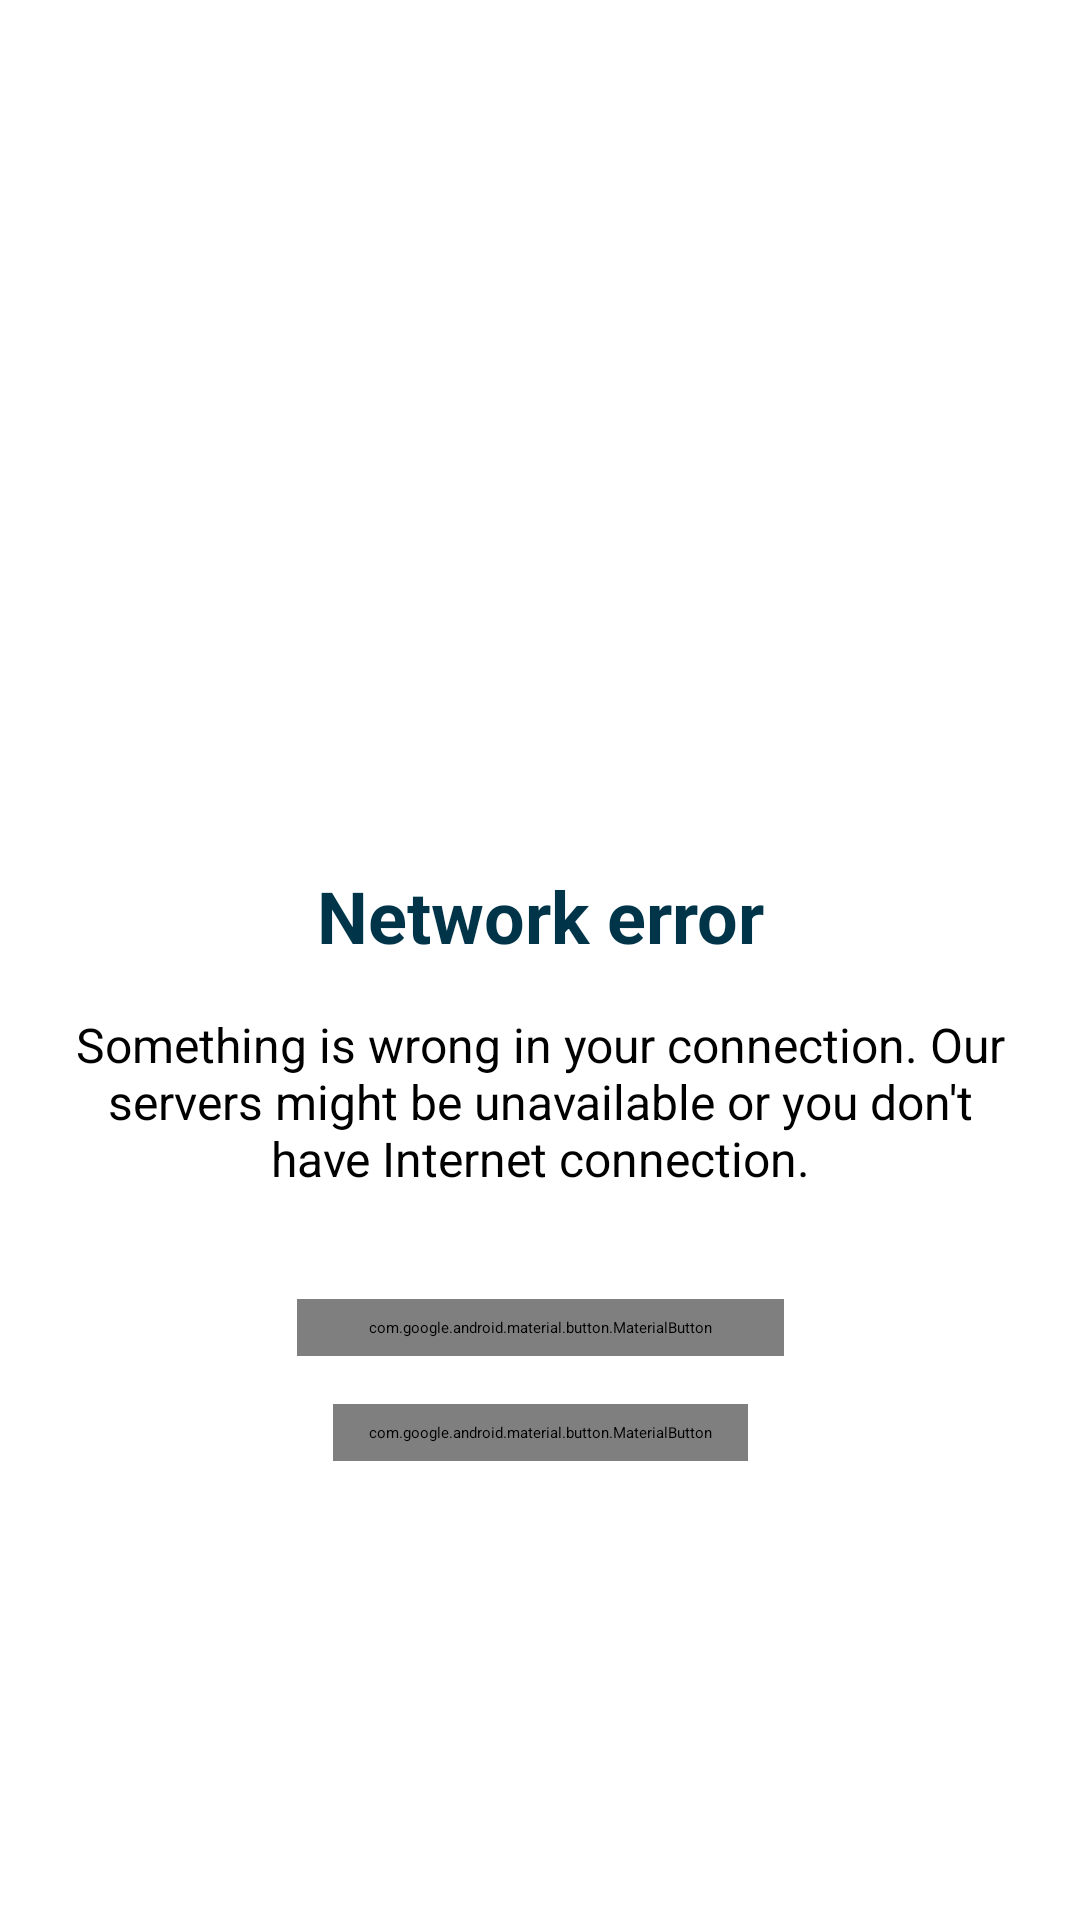

Write the Android layout XML for this screen, with the resource values it uses.
<!-- AndroidManifest.xml: application theme UI.Material -->
<!-- res/layout/fragment_network_error.xml -->
<?xml version="1.0" encoding="utf-8"?>
<androidx.constraintlayout.widget.ConstraintLayout
    xmlns:android="http://schemas.android.com/apk/res/android"
    xmlns:app="http://schemas.android.com/apk/res-auto"
    android:layout_width="match_parent"
    android:layout_height="match_parent">

    <androidx.constraintlayout.widget.ConstraintLayout
        android:layout_width="0dp"
        android:layout_height="wrap_content"
        app:layout_constraintBottom_toBottomOf="parent"
        app:layout_constraintEnd_toEndOf="parent"
        app:layout_constraintStart_toStartOf="parent"
        app:layout_constraintTop_toTopOf="parent">

        <LinearLayout
            android:id="@+id/linearLayout2"
            android:layout_width="120dp"
            android:layout_height="120dp"
            android:layout_marginTop="24dp"
            android:background="@drawable/ic_no_internet"
            android:orientation="vertical"
            app:layout_constraintEnd_toEndOf="parent"
            app:layout_constraintStart_toStartOf="parent"
            app:layout_constraintTop_toTopOf="parent" />

        <TextView
            android:id="@+id/textView9"
            android:layout_width="wrap_content"
            android:layout_height="wrap_content"
            android:layout_marginTop="16dp"
            android:text="@string/title_network_error"
            android:textColor="@color/accent_900"
            android:textSize="24sp"
            android:textStyle="bold"
            app:layout_constraintEnd_toEndOf="parent"
            app:layout_constraintStart_toStartOf="parent"
            app:layout_constraintTop_toBottomOf="@+id/linearLayout2" />

        <TextView
            android:id="@+id/textView10"
            android:layout_width="0dp"
            android:layout_height="wrap_content"
            android:layout_marginStart="24dp"
            android:layout_marginTop="16dp"
            android:layout_marginEnd="24dp"
            android:gravity="center"
            android:text="@string/network_error_desc"
            android:textSize="16sp"
            app:layout_constraintEnd_toEndOf="parent"
            app:layout_constraintStart_toStartOf="parent"
            app:layout_constraintTop_toBottomOf="@+id/textView9" />

        <com.google.android.material.button.MaterialButton
            android:id="@+id/btn_reconnect"
            style="@style/Widget.Material3.Button"
            android:layout_width="wrap_content"
            android:layout_height="wrap_content"
            android:layout_marginTop="36dp"
            android:text="@string/btn_try_again"
            app:layout_constraintEnd_toEndOf="parent"
            app:layout_constraintStart_toStartOf="parent"
            app:layout_constraintTop_toBottomOf="@+id/textView10" />

        <com.google.android.material.button.MaterialButton
            android:id="@+id/btn_show_details"
            style="@style/Widget.Material3.Button.TextButton"
            android:layout_width="wrap_content"
            android:layout_height="wrap_content"
            android:layout_marginTop="16dp"
            android:layout_marginBottom="24dp"
            android:text="@string/no_internet_show_error_details"
            app:layout_constraintBottom_toBottomOf="parent"
            app:layout_constraintEnd_toEndOf="parent"
            app:layout_constraintStart_toStartOf="parent"
            app:layout_constraintTop_toBottomOf="@+id/btn_reconnect" />
    </androidx.constraintlayout.widget.ConstraintLayout>
</androidx.constraintlayout.widget.ConstraintLayout>
<!-- resources referenced by this layout -->
<resources>
  <color name="accent_900">#c3b4ff</color>
  <string name="btn_try_again">Try again</string>
  <string name="network_error_desc">Something is wrong in your connection. Our servers might be unavailable or you don\'t have Internet connection.</string>
  <string name="no_internet_show_error_details">Show error details</string>
  <string name="title_network_error">Network error</string>
</resources>
